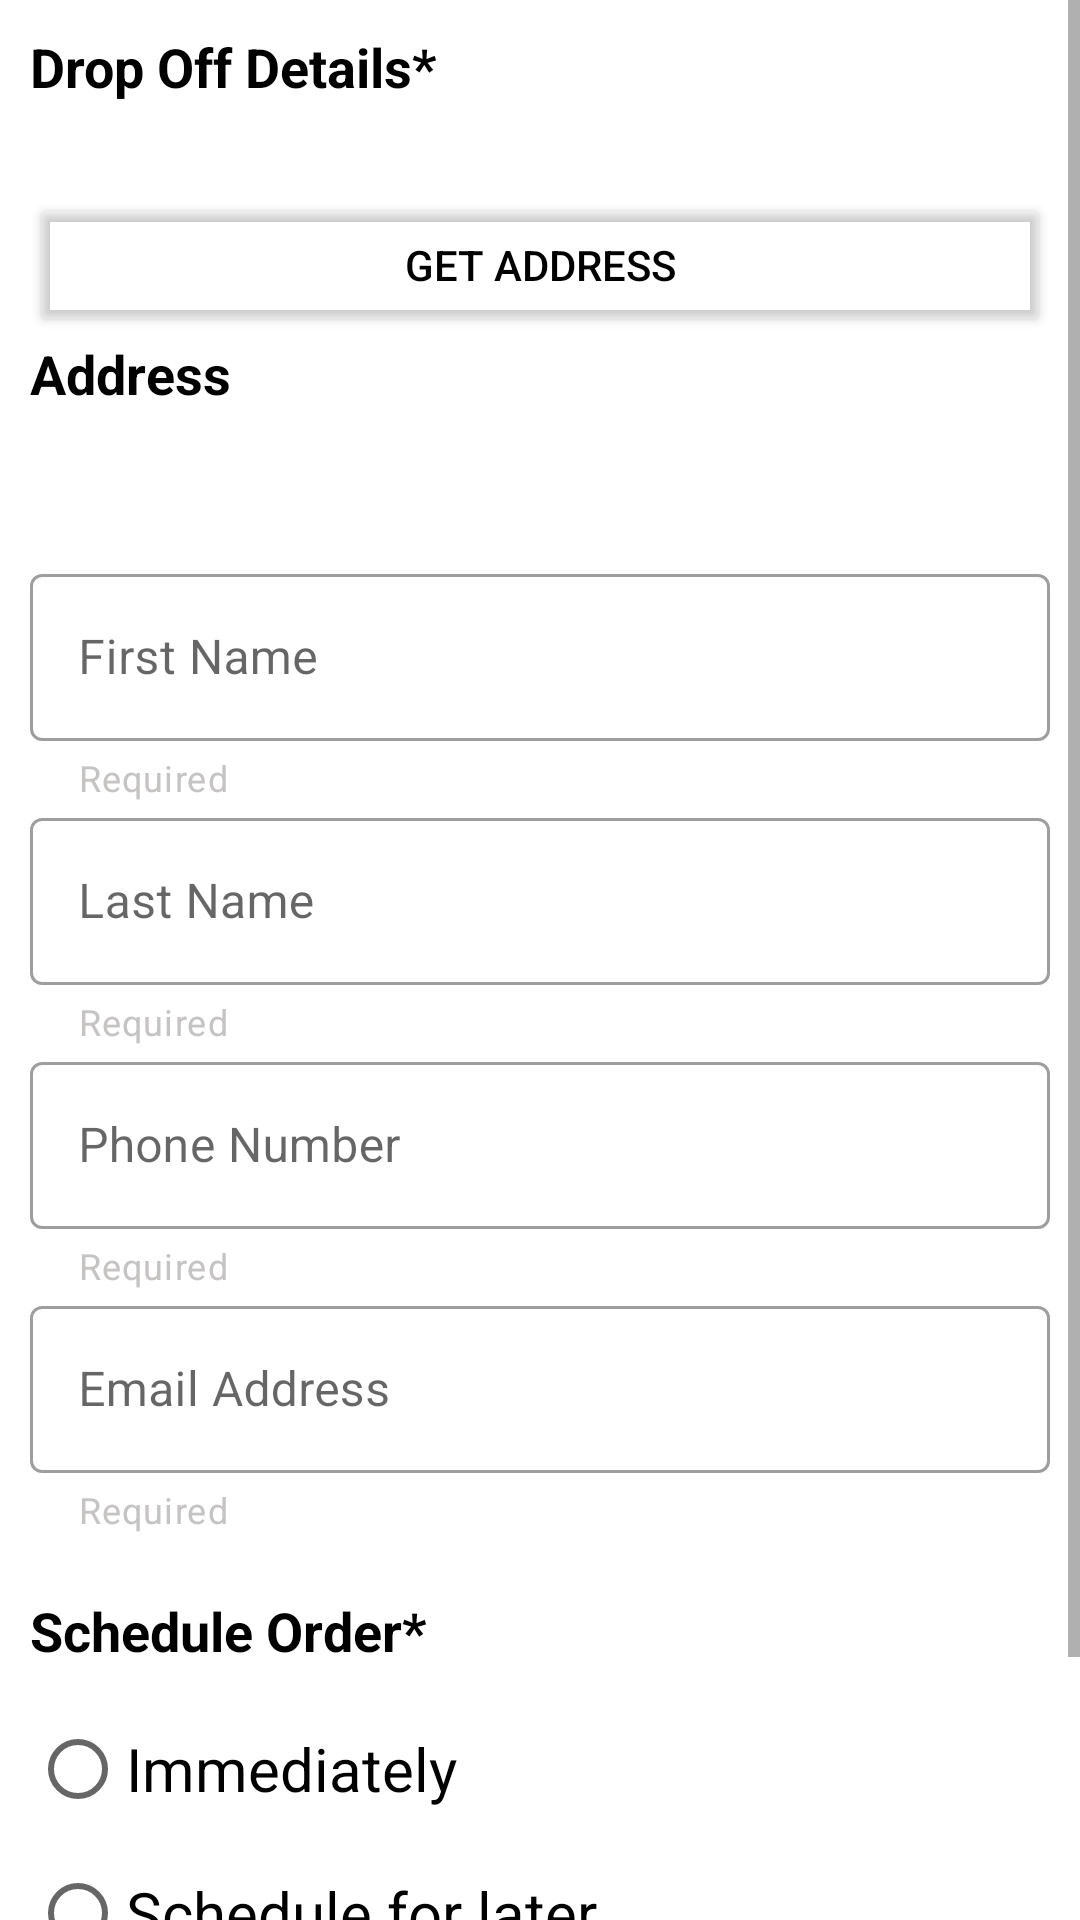

Produce the Android XML layout that renders to this screen, including the resource entries it uses.
<!-- AndroidManifest.xml: application theme Theme.DeliveryApp -->
<!-- res/layout/drop_off_fragment.xml -->
<?xml version="1.0" encoding="utf-8"?>
<ScrollView xmlns:android="http://schemas.android.com/apk/res/android"
    xmlns:app="http://schemas.android.com/apk/res-auto"
    xmlns:tools="http://schemas.android.com/tools"
    android:layout_width="match_parent"
    android:layout_height="match_parent"
    android:fillViewport="true"
    tools:context=".dashboard.ui.home.DropOffFragment">

    <androidx.constraintlayout.widget.ConstraintLayout
        android:layout_width="match_parent"
        android:layout_height="wrap_content">

        <LinearLayout
            android:layout_width="match_parent"
            android:layout_height="match_parent"
            android:orientation="vertical"
            android:padding="10dp"
            app:layout_constraintBottom_toBottomOf="parent"
            app:layout_constraintEnd_toEndOf="parent"
            app:layout_constraintHorizontal_bias="0.5"
            app:layout_constraintStart_toStartOf="parent"
            app:layout_constraintTop_toTopOf="parent">

            <TextView
                android:layout_width="wrap_content"
                android:layout_height="wrap_content"
                android:text="Drop Off Details*"
                android:textColor="@color/black"
                android:textSize="18sp"
                android:textStyle="bold"
                android:layout_marginBottom="10dp"/>


            <Button
                android:id="@+id/address_btn"
                android:layout_width="match_parent"
                android:layout_marginTop="20dp"
                android:layout_height="wrap_content"
                android:backgroundTint="@android:color/transparent"
                android:text="Get Address"
                android:textColor="@color/black"/>


            <LinearLayout
                android:layout_width="match_parent"
                android:layout_height="wrap_content"
                android:orientation="vertical">

                <TextView
                    android:layout_width="wrap_content"
                    android:layout_height="wrap_content"
                    android:text="Address"
                    android:textColor="@color/black"
                    android:textSize="18sp"
                    android:textStyle="bold"
                    android:layout_marginBottom="10dp"/>

                <TextView
                    android:id="@+id/address_location_txt"
                    android:layout_width="wrap_content"
                    android:layout_height="wrap_content"
                    android:textColor="@color/black"
                    android:layout_marginTop="5dp"
                    android:textSize="18sp"
                    android:layout_marginBottom="10dp"/>

            </LinearLayout>

            <com.google.android.material.textfield.TextInputLayout
                style="@style/Widget.MaterialComponents.TextInputLayout.OutlinedBox"
                android:layout_width="match_parent"
                android:layout_height="wrap_content"
                android:hint="First Name"
                app:helperText="Required"
                app:helperTextTextColor="@color/grey"
                app:endIconMode="clear_text"
                android:id="@+id/first_name_input_layout"
                app:errorEnabled="true"
                app:errorIconDrawable="@drawable/ic_error">

                <com.google.android.material.textfield.TextInputEditText
                    android:id="@+id/first_name"
                    android:layout_width="match_parent"
                    android:layout_height="wrap_content"
                    android:inputType="text" />

            </com.google.android.material.textfield.TextInputLayout>

            <com.google.android.material.textfield.TextInputLayout
                style="@style/Widget.MaterialComponents.TextInputLayout.OutlinedBox"
                android:layout_width="match_parent"
                android:layout_height="wrap_content"
                android:hint="Last Name"
                app:helperText="Required"
                android:id="@+id/last_name_input_layout"
                app:helperTextTextColor="@color/grey"
                app:endIconMode="clear_text"
                app:errorEnabled="true"
                app:errorIconDrawable="@drawable/ic_error">

                <com.google.android.material.textfield.TextInputEditText
                    android:id="@+id/last_name"
                    android:layout_width="match_parent"
                    android:layout_height="wrap_content"
                    android:inputType="text" />

            </com.google.android.material.textfield.TextInputLayout>

            <com.google.android.material.textfield.TextInputLayout
                style="@style/Widget.MaterialComponents.TextInputLayout.OutlinedBox"
                android:layout_width="match_parent"
                android:layout_height="wrap_content"
                android:hint="Phone Number"
                app:helperText="Required"
                app:prefixText="+234"
                app:prefixTextColor="@color/black"
                android:id="@+id/phone_number_input_layout"
                app:helperTextTextColor="@color/grey"
                app:endIconMode="clear_text"
                app:errorEnabled="true"
                app:errorIconDrawable="@drawable/ic_error">

                <com.google.android.material.textfield.TextInputEditText
                    android:id="@+id/phone_number"
                    android:layout_width="match_parent"
                    android:layout_height="wrap_content"
                    android:inputType="text" />

            </com.google.android.material.textfield.TextInputLayout>

            <com.google.android.material.textfield.TextInputLayout
                style="@style/Widget.MaterialComponents.TextInputLayout.OutlinedBox"
                android:layout_width="match_parent"
                android:layout_height="wrap_content"
                android:hint="Email Address"
                app:helperText="Required"
                android:id="@+id/email_input_layout"
                app:helperTextTextColor="@color/grey"
                app:endIconMode="clear_text"
                app:errorEnabled="true"
                app:errorIconDrawable="@drawable/ic_error">

                <com.google.android.material.textfield.TextInputEditText
                    android:id="@+id/email_address"
                    android:layout_width="match_parent"
                    android:layout_height="wrap_content"
                    android:inputType="text" />

            </com.google.android.material.textfield.TextInputLayout>

            <TextView
                android:layout_width="wrap_content"
                android:layout_height="wrap_content"
                android:text="Schedule Order*"
                android:layout_marginTop="20dp"
                android:textColor="@color/black"
                android:textSize="18sp"
                android:textStyle="bold"
                android:layout_marginBottom="10dp"/>

            <RadioGroup
                android:layout_width="wrap_content"
                android:id="@+id/order_radio_group"
                android:layout_height="wrap_content">

                <RadioButton
                    android:id="@+id/immediately_radio_button"
                    android:layout_width="wrap_content"
                    android:layout_height="wrap_content"
                    android:text="Immediately"
                    android:textSize="20sp"/>

                <RadioButton
                    android:id="@+id/schedule_radio_button"
                    android:layout_width="wrap_content"
                    android:layout_height="wrap_content"
                    android:text="Schedule for later"
                    android:textSize="20sp"/>

            </RadioGroup>

            <Button
                android:id="@+id/date_and_time_btn"
                android:layout_width="match_parent"
                android:layout_marginTop="20dp"
                android:visibility="gone"
                android:layout_height="wrap_content"
                android:backgroundTint="@android:color/transparent"
                android:text="Select Date and Time"
                android:textColor="@color/black"/>

            <TextView
                android:id="@+id/date_and_time"
                android:layout_width="wrap_content"
                android:visibility="gone"
                android:layout_height="wrap_content"
                android:textColor="@color/black"
                android:layout_marginTop="5dp"
                android:textSize="18sp"
                android:layout_marginBottom="10dp"/>

            <ProgressBar
                android:layout_width="wrap_content"
                android:layout_height="wrap_content"
                android:layout_gravity="center"
                android:visibility="gone"
                android:id="@+id/progress_circular"/>


            <Button
                android:id="@+id/proceed_btn"
                android:layout_width="match_parent"
                android:layout_marginTop="20dp"
                android:layout_height="50dp"
                android:backgroundTint="@color/blue"
                android:text="Proceed"/>


        </LinearLayout>

    </androidx.constraintlayout.widget.ConstraintLayout>
</ScrollView>
<!-- resources referenced by this layout -->
<resources>
  <color name="black">#FF000000</color>
  <color name="blue">#405AEB</color>
  <color name="grey">#C6C3C3</color>
  <style name="Theme.DeliveryApp" parent="Theme.MaterialComponents.DayNight.DarkActionBar">
          
          <item name="colorPrimary">@color/purple_500</item>
          <item name="colorPrimaryVariant">@color/purple_700</item>
          <item name="colorOnPrimary">@color/white</item>
          
          <item name="colorSecondary">@color/teal_200</item>
          <item name="colorSecondaryVariant">@color/teal_700</item>
          <item name="colorOnSecondary">@color/black</item>
          
          <item name="android:statusBarColor" tools:targetApi="l">?attr/colorPrimaryVariant</item>
          
      </style>
  <color name="purple_500">#FF6200EE</color>
  <color name="purple_700">#FF3700B3</color>
  <color name="white">#FFFFFFFF</color>
  <color name="teal_200">#FF03DAC5</color>
  <color name="teal_700">#FF018786</color>
</resources>
